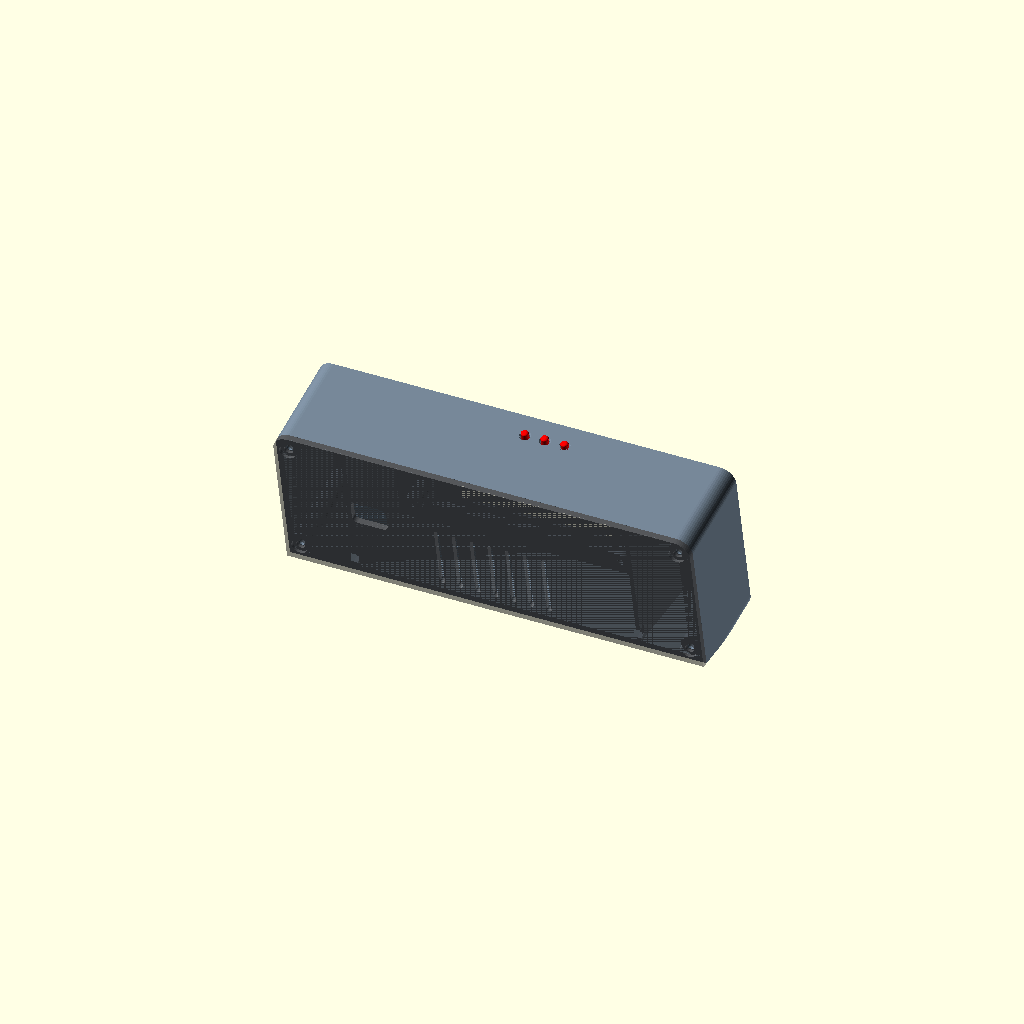
Cell 1: rendered with the file's own defaults.
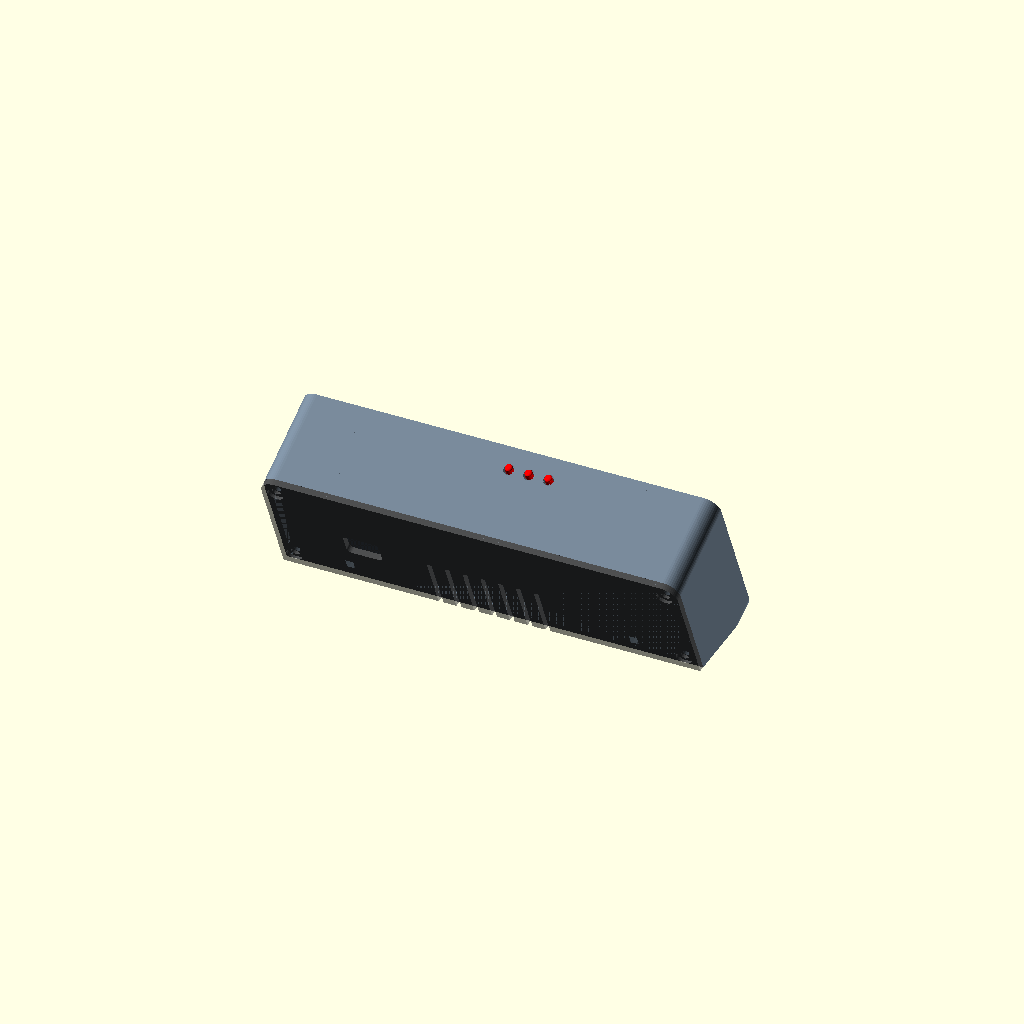
Cell 2: the same model with tilt = 24.
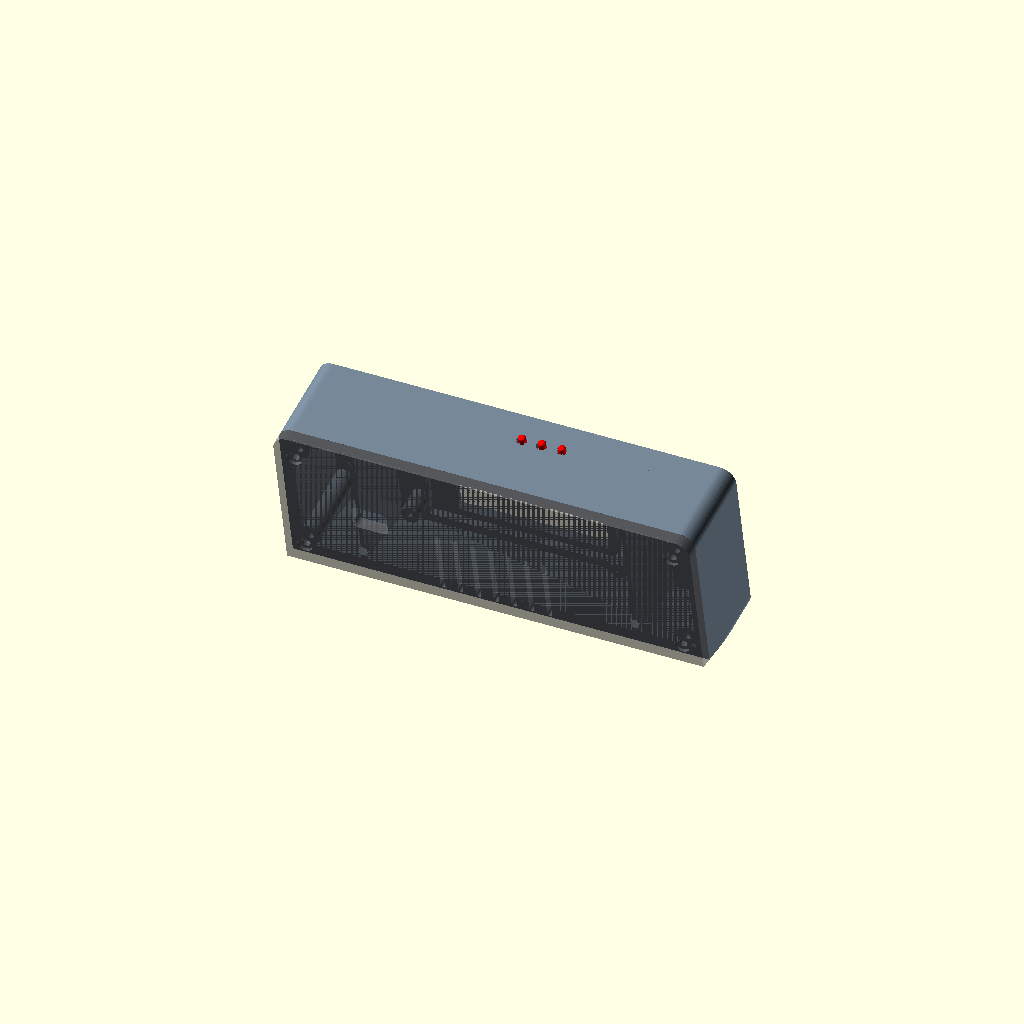
Cell 3: the same model with wall = 4.8.
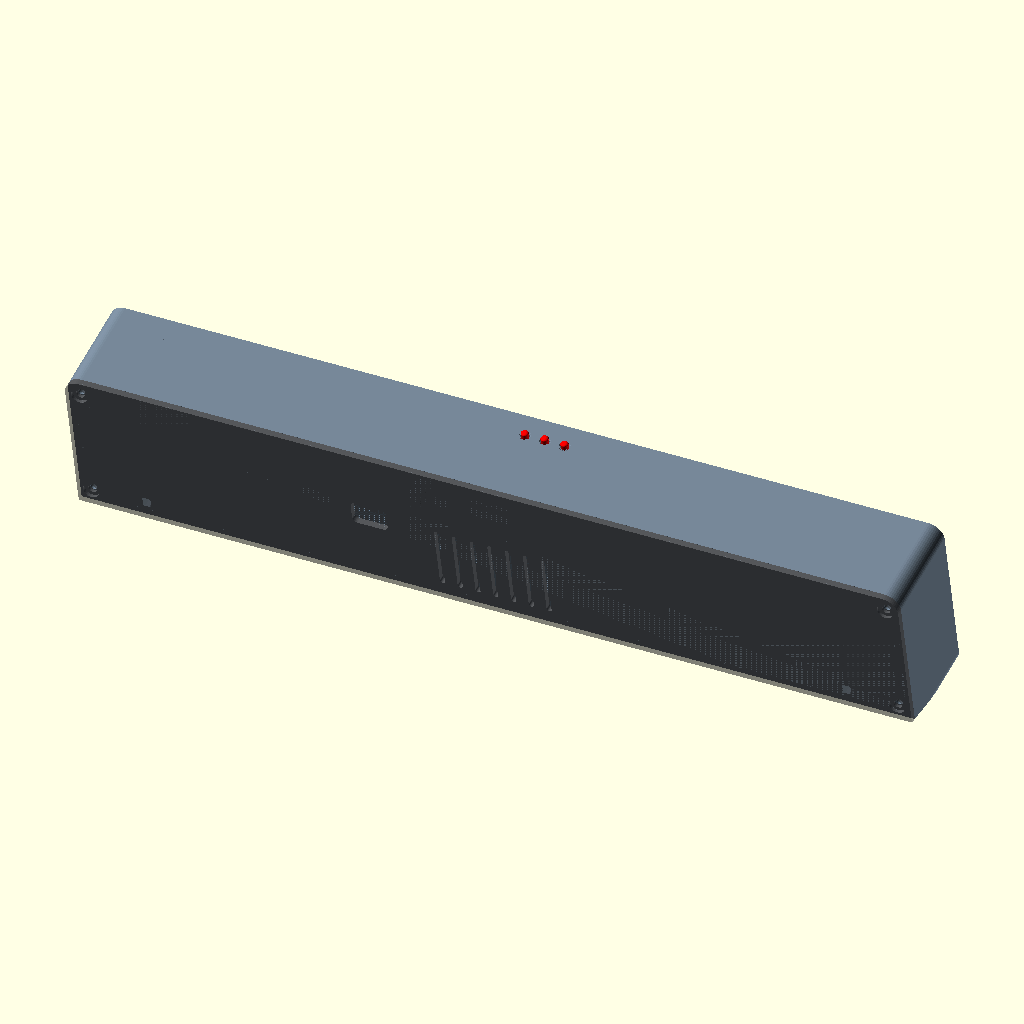
Cell 4: the same model with W = 328.
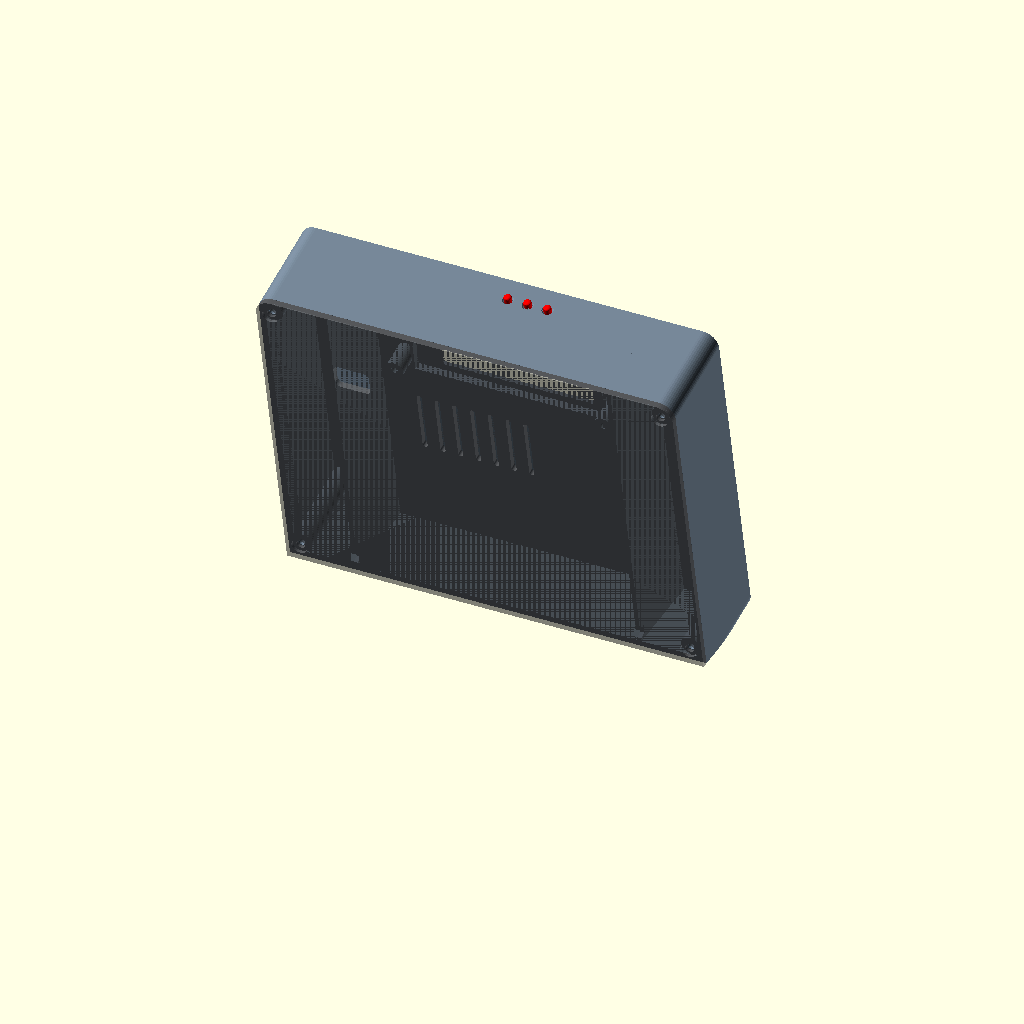
Cell 5: the same model with H = 140.
All cells are drawn from one camera (rotation 55°, 0°, 25°, orthographic, colour scheme Cornfield), so only the parameter changes between them.
OpenSCAD source file docs/obudowa/obudowa.scad:
// Obudowa yoRadio — Waveshare ESP32-S3-Touch-LCD-2.8 + 2 głośniki 20x30x4
// Wymiary modułu: rysunek 2D Waveshare
//   https://files.waveshare.com/wiki/ESP32-S3-Touch-LCD-2.8/ESP32-S3-Touch-LCD-2.8%202D.pdf
// Druk (Bambu A1 mini, bez podpór): front twarzą do stołu, pokrywa zewnętrzną stroną do stołu,
// listwy dociskowe (2 szt.) listwą do stołu (kołkami do góry; moduł tylko dociśnięty), popychacze przycisków (3 szt.) kołnierzem do stołu. Wkręty M3 wkręcane bezpośrednio w plastik.
// STL: openscad -o front.stl -D 'part="front"' obudowa.scad   (analogicznie back, clamp)
//
// Układ opisu (w nim drukujemy front — twarzą do stołu):
//   x = szerokość patrząc OD PRZODU, w prawo (0 = środek okna), y = wysokość wzdłuż frontu
//   (0 = dolna krawędź frontu), z = głębokość (0 = zewnętrzna powierzchnia frontu, rośnie do tyłu).
//   Taki układ jest lewoskrętny, dlatego na wyjściu wszystko przechodzi przez mx() (patrz niżej).
// Obudowa stoi pochylona o `tilt` — podstawa to płaszczyzna y*cos(t) - z*sin(t) = 0.
// Ekran poziomo, przyciski BOOT/RESET/PWR u góry, USB-C na prawym boku modułu.
//
// part = "front" | "back" | "clamp" | "button" | "assembly" | "inside" | "section"

part = "assembly";

$fn = 48;

// ---------- parametry ogólne ----------
tilt   = 12;     // pochylenie frontu [°]
wall   = 2.4;    // grubość ścianek
W      = 164;    // szerokość
H      = 70;     // wysokość frontu (wzdłuż pochylenia)
D      = 40;     // głębokość (front + tył)
r_out  = 6;      // promień zaokrąglenia naroży
tol    = 0.3;    // luz pasowania

// ---------- moduł (szkło 73.06 x 50.54, ekran poziomo) ----------
glass_w = 73.06;
glass_h = 50.54;
// okno = obszar widoczny dotyku 58.2 x 43.8 + 0.3 z każdej strony
win_w   = 58.8;
win_h   = 44.4;
win_chamfer = 1.5;
// środek obszaru widocznego jest 3.0 mm w lewo od środka szkła (ramka 4.43 / 10.43)
glass_x0 = -33.53;                  // lewa krawędź szkła (okno wyśrodkowane na x=0)
glass_y0 = H - wall - 1.2 - glass_h; // dolna krawędź szkła (1.2 mm pod górną ścianką)
win_cy   = glass_y0 + glass_h / 2;
pcb_back_z = wall + 6.0;            // tylna powierzchnia PCB (szkło dociśnięte do frontu)
comp_max_z = wall + 10.0;           // najwyższe elementy z tyłu PCB (tulejki dystansowe)
// w otworach PCB są przylutowane tulejki SMTSO-M2.5-4ET (gwint M2.5, wys. 4) — listwy przykręcamy do nich
standoff_top = pcb_back_z + 4.0;
pocket_rib = 3.0;                   // wysokość żeberek ustalających szkło
// otwory PCB (od lewego-dolnego rogu szkła, widok z przodu): 6.4/66.4 x 4.82/45.72
pcb_holes = [for (hx = [6.4, 66.4], hy = [4.82, 45.72]) [glass_x0 + hx, glass_y0 + hy]];
// przyciski na górnej krawędzi (x od lewej krawędzi szkła), oś na z ~ wall+7.0
btn_x = [14.24, 22.06, 29.88];
btn_z = wall + 6.9;   // wg modelu STEP oś trzpienia na z = 9.3
// popychacze przycisków (3 szt.): trzon w otworze górnej ścianki, kołnierz od środka
// (nie wypada; od dołu blokuje go moduł) — płaski spód kołnierza naciska trzpień przycisku
// (TS24CA; obudowa przycisku i krawędź PCB są cofnięte o 0.7-1.2 mm względem trzpienia)
btn_gap      = 1.7;    // wewnętrzna pow. górnej ścianki -> czoło trzpienia (wg modelu STEP: 1.69)
btn_play     = 0.4;    // luz popychacza (przycisk nie może być wciśnięty na stałe)
btn_hole_d   = 3.4;
btn_shaft_d  = 3.0;
btn_out      = 2.0;    // wystawanie ponad obudowę
btn_flange_d = 5.5;
btn_flange_t = btn_gap - btn_play;
// USB-C na prawej krawędzi
usb_y = glass_y0 + 25.12;
usb_z = wall + 8.0;

// ---------- komory głośników ----------
chamber_w = 23;                     // wewnętrzna szerokość komory
div_t     = 1.6;                    // ścianka działowa
div_x     = W/2 - wall - chamber_w - div_t;  // wewnętrzna krawędź ścianki działowej
spk_w = 20; spk_h = 30;             // głośnik (owal)
spk_cx = W/2 - wall - chamber_w/2;
spk_cy = win_cy;
grille_w = 15; grille_h = 25;       // kratka mieści się wewnątrz pierścienia uszczelki
slot_w = 1.6; slot_pitch = 3.2;
rim_h = 1.0; rim_t = 0.8;           // ranteczek ustalający głośnik
tab_w = 5.5;                        // wcięcie na języczek z przewodem (dół)
// wcięcie na przewód głośników w ściankach działowych — otwarte od tyłu, przewód wkłada się
// z góry (wtyk łączy oba głośniki, więc nie da się go przewlec przez otwór)
cable_slot_w = 4;
cable_slot_d = 3;                   // głębokość od tylnej krawędzi ścianki (resztę zamyka pokrywa)
cable_slot_y = floor_y(D - wall, wall) + 1.5;   // dolna krawędź wcięcia (nad pochyloną podłogą)

// ---------- mocowanie ----------
pilot_d  = 2.6;                     // otwór pod wkręt M3 wkręcany w plastik
screw_d  = 3.4;                     // otwór przelotowy M3
head_d   = 6.2;                     // pogłębienie pod łeb
boss_d   = 8;
clamp_z0 = comp_max_z + 0.6;        // spód listwy dociskowej (nad elementami)
clamp_t  = 3;
clamp_wd = 8;
clamp_boss_x = [glass_x0 - 4.5, glass_x0 + glass_w + 4.5];
back_boss_x = W/2 - wall - boss_d/2 + 1;   // słupek wtopiony 1 mm w ściankę boczną
back_boss_y_top = H - wall - boss_d/2;

// ---------- pomocnicze ----------
function floor_y(z, off=0) = (off + z * sin(tilt)) / cos(tilt);

module rrect(w, h, r) {           // zaokrąglony prostokąt, róg w (0,0)
    translate([r, r]) offset(r=r) square([w - 2*r, h - 2*r]);
}
module stadium(w, h) {            // owal: prostokąt z półokrągłymi końcami (pionowy)
    hull() { translate([0, -(h-w)/2]) circle(d=w); translate([0, (h-w)/2]) circle(d=w); }
}
module keep_above_floor(off=0) {  // półprzestrzeń nad podstawą (+ off)
    rotate([-tilt, 0, 0]) translate([-W, off, -2*D]) cube([2*W, 2*H, 4*D]);
}

module outer_solid() {
    intersection() {
        translate([-W/2, 0, 0]) linear_extrude(D) rrect(W, H, r_out);
        keep_above_floor();
    }
}
module inner_solid() {
    intersection() {
        translate([-W/2 + wall, wall, wall]) linear_extrude(D - 2*wall)
            rrect(W - 2*wall, H - 2*wall, r_out - wall);
        keep_above_floor(wall);
    }
}
// wnętrze (bez ograniczenia z tyłu) — do przycinania żeber i słupków
module inner_open() {
    intersection() {
        translate([-W/2 + wall, wall, wall]) linear_extrude(D) rrect(W - 2*wall, H - 2*wall, r_out - wall);
        keep_above_floor(wall);
    }
}

// ---------- front ----------
module grille() {
    intersection() {
        linear_extrude(wall*3, center=true) stadium(grille_w, grille_h);
        for (i = [-floor(grille_h/2/slot_pitch) : floor(grille_h/2/slot_pitch)])
            translate([-grille_w/2, i*slot_pitch - slot_w/2, -wall*2]) cube([grille_w, slot_w, wall*4]);
    }
}

module speaker_rim() {
    difference() {
        linear_extrude(rim_h) offset(r=tol + rim_t) stadium(spk_w, spk_h);
        translate([0, 0, -1]) linear_extrude(rim_h + 2) offset(r=tol) stadium(spk_w, spk_h);
        translate([-tab_w/2, -spk_h/2 - 5, -1]) cube([tab_w, 6, rim_h + 2]);
    }
}

module front() {
    difference() {
        union() {
            difference() {
                outer_solid();
                inner_solid();
                // tył otwarty pod pokrywę
                translate([-W, -10, D - wall]) cube([2*W, H + 20, wall + 1]);
            }
            intersection() {
                union() {
                    // ścianki działowe komór
                    for (s = [-1, 1]) translate([s > 0 ? div_x : -div_x - div_t, 0, wall])
                        cube([div_t, H, D - 2*wall]);
                    // słupki pod pokrywę (w narożnikach komór)
                    for (sx = [-1, 1], yy = [back_boss_y_top, floor_y(D - wall, wall) + boss_d/2 + 0.5])
                        translate([sx*back_boss_x, yy, wall]) cylinder(d=boss_d, h=D - 2*wall);
                    // żebra łączące dolne słupki z podłogą
                    for (sx = [-1, 1]) translate([sx*back_boss_x - 1, 0, wall])
                        cube([2, floor_y(D - wall, wall) + boss_d/2 + 0.5, D - 2*wall]);
                    // żeberka ustalające szkło
                    translate([0, 0, wall]) linear_extrude(pocket_rib) difference() {
                        translate([glass_x0 - tol - 1.2, glass_y0 - tol - 1.2])
                            square([glass_w + 2*tol + 2.4, glass_h + 2*tol + 2.4]);
                        translate([glass_x0 - tol, glass_y0 - tol]) square([glass_w + 2*tol, glass_h + 2*tol]);
                    }
                    // słupki pod listwy dociskowe
                    for (cx = clamp_boss_x, hy = [pcb_holes[0][1], pcb_holes[1][1]])
                        translate([cx, hy, wall]) cylinder(d=boss_d - 1, h=clamp_z0 - wall);
                    // ranteczki głośników
                    for (s = [-1, 1]) translate([s*spk_cx, spk_cy, wall]) speaker_rim();
                }
                inner_open();
            }
        }
        // okno ekranu z fazką na zewnątrz
        hull() {
            translate([-win_w/2, win_cy - win_h/2, wall - 0.01]) cube([win_w, win_h, 0.02]);
            translate([-win_w/2 - win_chamfer, win_cy - win_h/2 - win_chamfer, -0.01])
                cube([win_w + 2*win_chamfer, win_h + 2*win_chamfer, 0.02]);
            translate([-win_w/2, win_cy - win_h/2, wall - 0.01]) cube([win_w, win_h, 1]);
        }
        // kratki głośników
        for (s = [-1, 1]) translate([s*spk_cx, spk_cy, wall/2]) grille();
        // otwory na popychacze przycisków (górna ścianka) z fazką na zewnątrz
        for (bx = btn_x) translate([glass_x0 + bx, H - wall - 1, btn_z]) rotate([-90, 0, 0]) {
            cylinder(d=btn_hole_d, h=wall + 2);
            translate([0, 0, wall + 1 - 0.5]) cylinder(d1=btn_hole_d, d2=btn_hole_d + 1, h=0.51);
        }
        // wcięcia na przewód głośników w ściankach działowych (otwarte od tyłu)
        for (s = [-1, 1]) translate([s*(div_x + div_t/2) - div_t, cable_slot_y, D - wall - cable_slot_d])
            cube([2*div_t, cable_slot_w, cable_slot_d + 1]);
        // otwory pilotowe w słupkach pokrywy
        for (sx = [-1, 1], yy = [back_boss_y_top, floor_y(D - wall, wall) + boss_d/2 + 0.5])
            translate([sx*back_boss_x, yy, D - wall - 14]) cylinder(d=pilot_d, h=15);
        // otwory pilotowe w słupkach listew
        for (cx = clamp_boss_x, hy = [pcb_holes[0][1], pcb_holes[1][1]])
            translate([cx, hy, clamp_z0 - 9]) cylinder(d=pilot_d, h=10);
    }
}

// ---------- pokrywa tylna (drukowana zewnętrzną stroną do stołu) ----------
module back() {
    difference() {
        intersection() {
            translate([-W/2, 0, D - wall]) linear_extrude(wall) rrect(W, H, r_out);
            keep_above_floor();
        }
        // wkręty
        for (sx = [-1, 1], yy = [back_boss_y_top, floor_y(D - wall, wall) + boss_d/2 + 0.5])
            translate([sx*back_boss_x, yy, 0]) {
                translate([0, 0, D - wall - 1]) cylinder(d=screw_d, h=wall + 2);
                translate([0, 0, D - 1.2]) cylinder(d=head_d, h=2);
            }
        // przepust przewodu USB (wtyk kątowy, przewód prosto do tyłu)
        translate([glass_x0 + glass_w + 7, usb_y, D - wall - 1]) linear_extrude(wall + 2)
            offset(r=2) square([10, 6], center=true);
        // wentylacja za modułem
        for (i = [-3 : 3]) translate([i*7 - 1, win_cy - 12, D - wall - 1]) linear_extrude(wall + 2)
            offset(r=1) square([0.01, 24], center=true);
    }
}

// ---------- listwy dociskowe PCB (2 szt., drukowane płasko) ----------
// Listwa dociska moduł od tyłu: podkładki naciskają czoła tulejek dystansowych PCB, kołki
// w otworach tulejek ustalają moduł. Podkładki sięgają clamp_preload poniżej czoła tulejek —
// po przykręceniu listwy (M3 w słupki) ugina się ona i dociska szkło do frontu. Moduł nie jest
// przykręcany, więc wystarczą same wkręty M3.
clamp_preload = 0.3;   // do sprawdzenia na wydruku (ew. 0.5 mm pianki pod podkładką)
clamp_pin_d   = 1.6;    // kołek w otwór tulejki M2.5 (rdzeń gwintu ok. 1.9-2.0)
clamp_pin_l   = 2.0;
module clamp() {
    hy = pcb_holes[0][1];
    x0 = clamp_boss_x[0]; x1 = clamp_boss_x[1];
    difference() {
        union() {
            translate([x0 - clamp_wd/2, hy - clamp_wd/2, clamp_z0])
                linear_extrude(clamp_t) rrect(x1 - x0 + clamp_wd, clamp_wd, 2);
            for (hx = [pcb_holes[0][0], pcb_holes[2][0]]) translate([hx, hy, 0]) {
                z0 = standoff_top - clamp_preload;
                translate([0, 0, z0]) cylinder(d=5, h=clamp_z0 - z0 + 0.01);
                // kołek z fazką na końcu (łatwiej trafić w otwór)
                translate([0, 0, z0 - clamp_pin_l + 0.4]) cylinder(d=clamp_pin_d, h=clamp_pin_l - 0.4 + 0.01);
                translate([0, 0, z0 - clamp_pin_l]) cylinder(d1=clamp_pin_d - 0.6, d2=clamp_pin_d, h=0.41);
            }
        }
        for (cx = clamp_boss_x) translate([cx, hy, clamp_z0 - 1]) cylinder(d=screw_d, h=clamp_t + 2);
    }
}

// ---------- popychacz przycisku (3 szt.) ----------
// opis wzdłuż własnej osi: z = 0 spód kołnierza (przy przycisku), rośnie na zewnątrz obudowy
module button() {
    cylinder(d=btn_flange_d, h=btn_flange_t);
    translate([0, 0, btn_flange_t - 0.01]) {
        cylinder(d=btn_shaft_d, h=wall + btn_out - btn_shaft_d/4);
        // zaokrąglony czubek
        translate([0, 0, wall + btn_out - btn_shaft_d/4]) scale([1, 1, 0.5])
            sphere(d=btn_shaft_d);
    }
}
// popychacz na miejscu w obudowie (oparty kołnierzem o górną ściankę)
module button_placed(bx) {
    translate([glass_x0 + bx, H - wall - btn_flange_t, btn_z]) rotate([-90, 0, 0]) button();
}

// ---------- wyjście ----------
// Geometria jest opisana w widoku od przodu (x w prawo). Układ (x, y, z) z z do tyłu jest
// prawoskrętny tylko po odbiciu x — mx() zamienia opis na rzeczywistą bryłę.
// Części do druku obracamy (rotate), nigdy nie odbijamy — odbicie dałoby lustrzaną część.
module mx() mirror([1, 0, 0]) children();

if (part == "front") mx() front();
else if (part == "back") translate([0, 0, D]) rotate([0, 180, 0]) mx() back();
else if (part == "clamp") translate([0, 0, clamp_z0 + clamp_t]) rotate([0, 180, 0]) mx() clamp();
else if (part == "button") for (i = [0 : 2]) translate([i*8, 0, 0]) button();  // kołnierzem do stołu
else if (part == "section") {   // przekrój do kontroli: plaster x = section_x (x w układzie opisu)
    intersection() {
        translate([section_x - 0.5, -50, -50]) cube([1, 200, 200]);
        assembly_local();
    }
}
else if (part == "inside") mx() assembly_local();   // podgląd wnętrza od tyłu
else rotate([90 + tilt, 0, 0]) mx() assembly_local();

section_x = 0;
show_back = true;   // false = podgląd wnętrza bez pokrywy

module assembly_local() {
    {
        color("SlateGray") front();
        if (show_back) color("DimGray", 0.6) back();
        color("Orange") for (hy = [pcb_holes[0][1], pcb_holes[1][1]])
            translate([0, hy - pcb_holes[0][1], 0]) clamp();
        color("Red") for (bx = btn_x) button_placed(bx);
        // moduł (podgląd)
        color("Black") translate([glass_x0, glass_y0, wall]) cube([glass_w, glass_h, 3.6]);
        color("SeaGreen") translate([glass_x0 + 1.9, glass_y0 + 0.32, wall + 4.45]) cube([69, 49.9, 1.55]);
        color("Gold") for (h = pcb_holes) translate([h[0], h[1], pcb_back_z]) cylinder(d=4.2, h=4);
        // głośniki (podgląd)
        color("Black") for (s = [-1, 1]) translate([s*spk_cx, spk_cy, wall + rim_h - 1])
            linear_extrude(4) stadium(spk_w, spk_h);
    }
}
Customizer parameters (derived from the source; name, type, default, range or options):
part: string, default "assembly"
tilt: number, default 12
wall: number, default 2.4
W: number, default 164
H: number, default 70
D: number, default 40
r_out: number, default 6
tol: number, default 0.3
glass_w: number, default 73.06
glass_h: number, default 50.54
win_w: number, default 58.8
win_h: number, default 44.4
win_chamfer: number, default 1.5
glass_x0: number, default -33.53
pocket_rib: number, default 3
btn_x: vector, default [14.24, 22.06, 29.88]
btn_gap: number, default 1.7
btn_play: number, default 0.4
btn_hole_d: number, default 3.4
btn_shaft_d: number, default 3
btn_out: number, default 2
btn_flange_d: number, default 5.5
chamber_w: number, default 23
div_t: number, default 1.6
tab_w: number, default 5.5
cable_slot_w: number, default 4
cable_slot_d: number, default 3
pilot_d: number, default 2.6
screw_d: number, default 3.4
head_d: number, default 6.2
boss_d: number, default 8
clamp_t: number, default 3
clamp_wd: number, default 8
